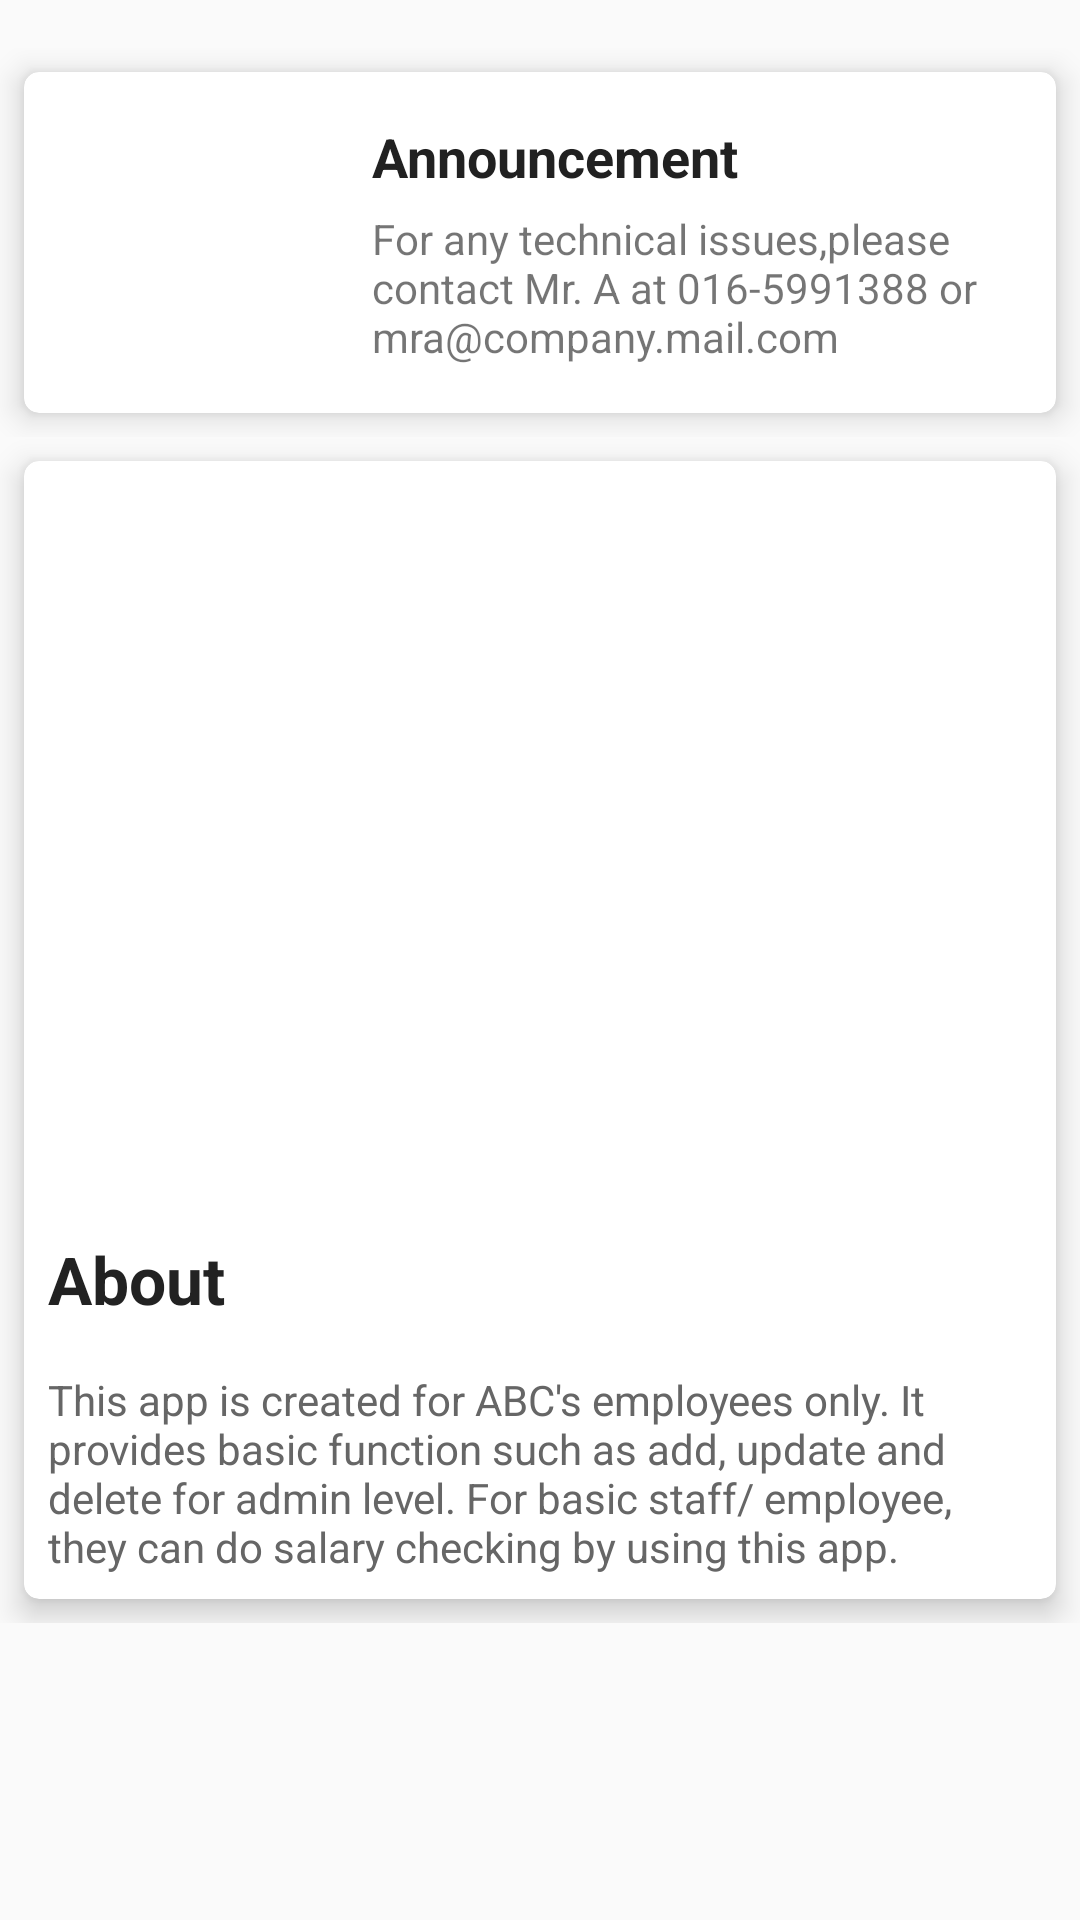

This screen was rendered from an Android layout file. Write that file and the resources it references.
<!-- AndroidManifest.xml: activity theme AppTheme.NoActionBar -->
<!-- res/layout/fragment_main.xml -->
<ScrollView xmlns:android="http://schemas.android.com/apk/res/android"
    android:layout_width="match_parent"
    android:layout_height="match_parent"
    android:layout_marginTop="46dp"
    android:layout_marginBottom="26dp"
    android:orientation="vertical">

    <LinearLayout xmlns:android="http://schemas.android.com/apk/res/android"
        android:layout_width="match_parent"
        android:layout_height="match_parent"
        android:layout_marginTop="16dp"
        android:orientation="vertical">

        <RelativeLayout
            android:layout_width="match_parent"
            android:layout_height="wrap_content">
            <android.support.v7.widget.CardView
                xmlns:android="http://schemas.android.com/apk/res/android"
                xmlns:card_view="http://schemas.android.com/apk/res-auto"
                android:id="@+id/news"
                android:layout_width="match_parent"
                android:layout_height="wrap_content"
                card_view:cardElevation="6dp"
                card_view:cardCornerRadius="5dp"
                android:layout_margin="8dp"
                card_view:contentPadding="16dp">

                <ImageView
                    android:id="@+id/imageView"
                    android:layout_width="70dp"
                    android:layout_height="70dp"
                    android:layout_alignParentLeft="true"
                    android:layout_alignParentTop="true"
                    android:layout_marginRight="16dp"
                    android:src="@drawable/announcement"/>

                <TextView
                    android:id="@+id/m_title"
                    android:layout_width="wrap_content"
                    android:layout_height="wrap_content"
                    android:layout_marginLeft="100dp"
                    android:text="Announcement"
                    android:textStyle="bold"
                    android:textAppearance="@style/TextAppearance.AppCompat.Medium"
                    android:textColor="#212121" />

                <TextView
                    android:layout_width="wrap_content"
                    android:layout_height="wrap_content"
                    android:layout_below="@+id/m_title"
                    android:layout_marginLeft="100dp"
                    android:layout_marginTop="30dp"
                    android:text="For any technical issues,please contact Mr. A at 016-5991388 or mra@company.mail.com"/>

            </android.support.v7.widget.CardView>
        </RelativeLayout>

        <RelativeLayout
            android:layout_width="match_parent"
            android:layout_height="wrap_content">

            <android.support.v7.widget.CardView
                xmlns:android="http://schemas.android.com/apk/res/android"
                xmlns:card_view="http://schemas.android.com/apk/res-auto"
                android:id="@+id/card_view"
                android:layout_width="match_parent"
                android:layout_height="wrap_content"
                card_view:cardElevation="6dp"
                card_view:cardCornerRadius="5dp"
                android:layout_margin="8dp">

                <RelativeLayout
                    android:layout_width="match_parent"
                    android:layout_height="match_parent">

                    <ImageView
                        android:id="@+id/thumbnail"
                        android:layout_width="match_parent"
                        android:layout_height="250dp"
                        android:layout_alignParentTop="true"
                        android:scaleType="centerCrop"
                        android:src="@drawable/about" />

                    <TextView
                        android:id="@+id/title"
                        android:layout_width="wrap_content"
                        android:layout_height="wrap_content"
                        android:layout_below="@+id/thumbnail"
                        android:maxLines="3"
                        android:padding="8dp"
                        android:text="About"
                        android:textColor="#222"
                        android:textStyle="bold"
                        android:textSize="22dp" />

                    <TextView
                        android:layout_width="wrap_content"
                        android:layout_height="wrap_content"
                        android:layout_below="@+id/title"
                        android:maxLines="6"
                        android:padding="8dp"
                        android:text="This app is created for ABC's employees only. It provides basic function such as add, update and delete for admin level. For basic staff/ employee, they can do salary checking by using this app."
                        android:textColor="#666"
                        android:textSize="14dp" />

                </RelativeLayout>
            </android.support.v7.widget.CardView>
        </RelativeLayout>
    </LinearLayout>
</ScrollView>
<!-- resources referenced by this layout -->
<resources>
  <style name="AppTheme.NoActionBar">
          <item name="windowActionBar">false</item>
          <item name="windowNoTitle">true</item>
      </style>
</resources>
